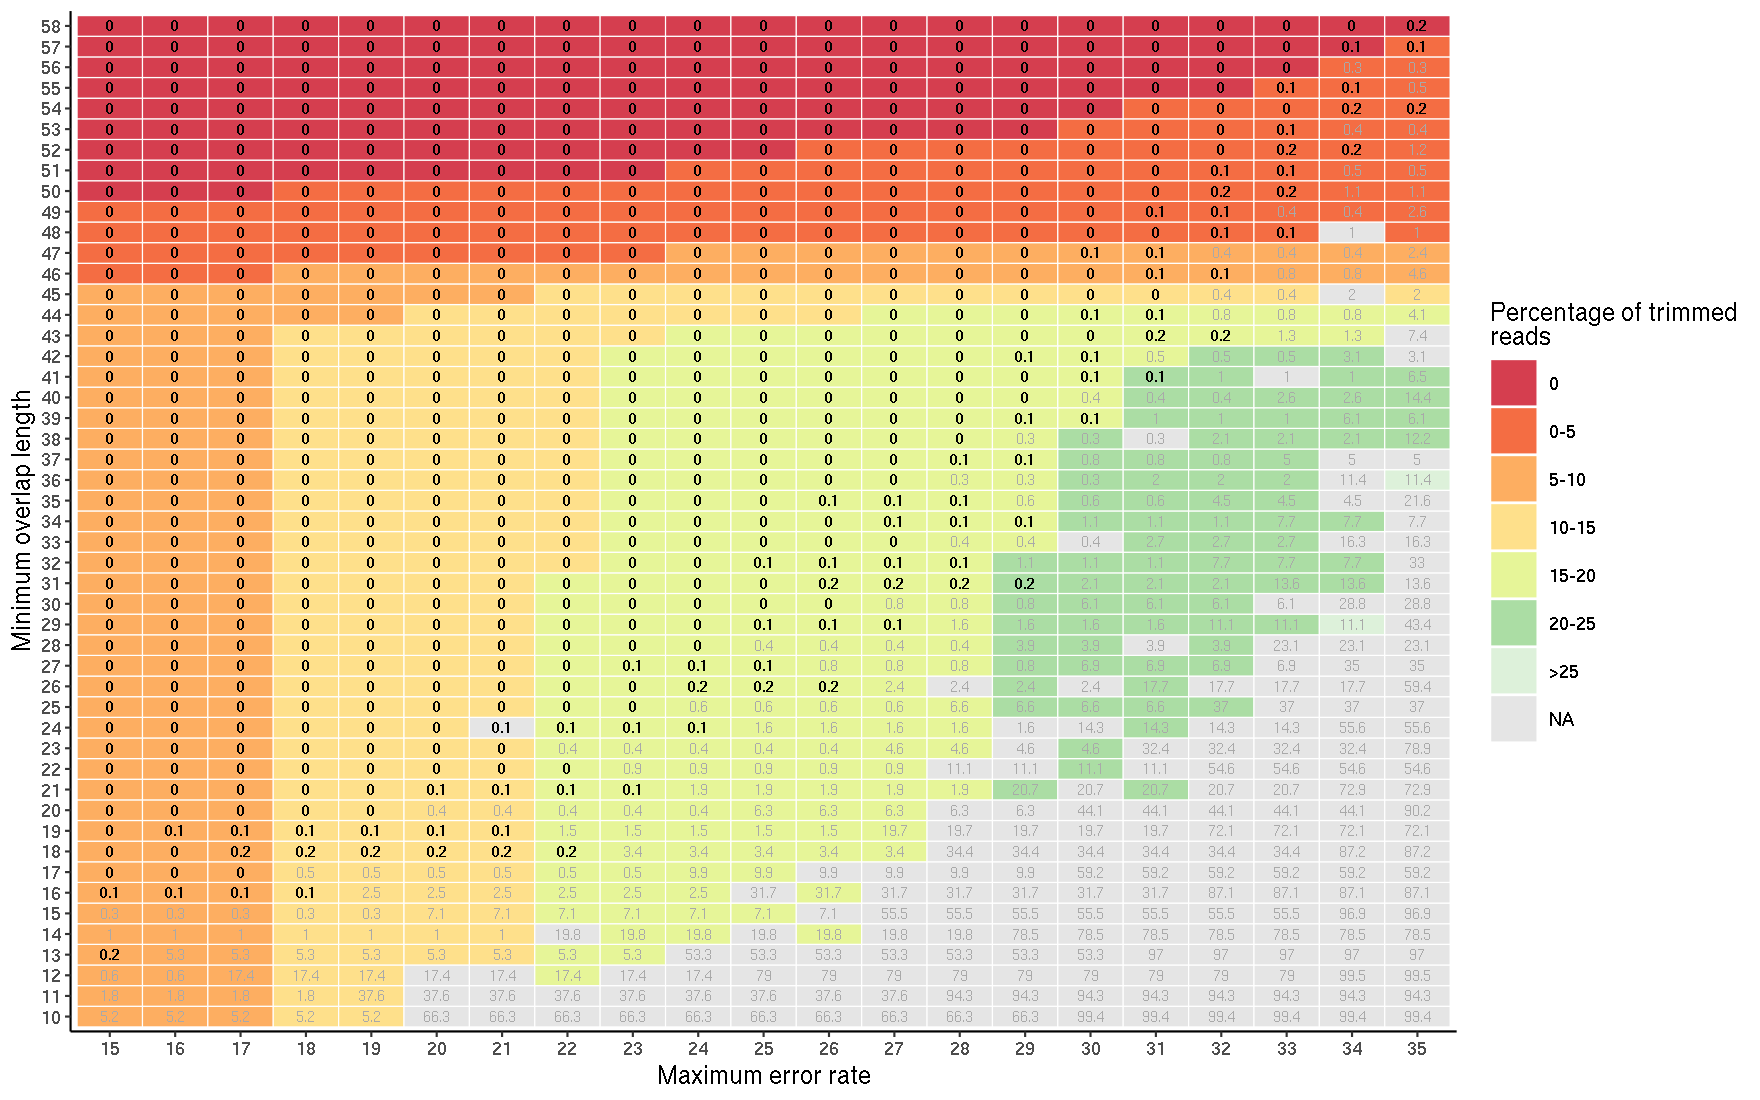

Values plotted in this chart, from the file beside it:
overlap	15	16	17	18	19	20	21	22	23	24	25	26	27	28	29	30	31	32	33	34	35
10	7.8	9.2	9.7	11.3	12.2	NA	NA	NA	NA	NA	NA	NA	NA	NA	NA	NA	NA	NA	NA	NA	NA
11	7.8	9.2	9.7	11.3	12.1	NA	NA	NA	NA	NA	NA	NA	NA	NA	NA	NA	NA	NA	NA	NA	NA
12	7.8	9.1	9.7	11.3	12	NA	NA	15.4	NA	NA	NA	NA	NA	NA	NA	NA	NA	NA	NA	NA	NA
13	7.8	9.1	9.7	11.3	12	13.7	14.4	15.4	16.3	NA	NA	NA	NA	NA	NA	NA	NA	NA	NA	NA	NA
14	7.8	9.1	9.6	11.3	12	13.7	14.4	NA	16.2	17.4	NA	18.7	NA	NA	NA	NA	NA	NA	NA	NA	NA
15	7.8	9.1	9.6	11.3	12	13.7	14.4	15.4	16.2	17.3	18.1	NA	NA	NA	NA	NA	NA	NA	NA	NA	NA
16	7.7	9.1	9.6	11.2	12	13.6	14.3	15.3	16.2	17.3	NA	18.6	NA	NA	NA	NA	NA	NA	NA	NA	NA
17	7.7	9.1	9.6	11.2	12	13.6	14.3	15.3	16.2	17.3	18	NA	NA	NA	NA	NA	NA	NA	NA	NA	NA
18	7.7	9.1	9.6	11.2	11.9	13.6	14.3	15.3	16.1	17.2	18	18.5	19.3	NA	NA	NA	NA	NA	NA	NA	NA
19	7.7	9	9.5	11.2	11.9	13.6	14.3	15.3	16.1	17.2	17.9	18.5	19.2	NA	NA	NA	NA	NA	NA	NA	NA
20	7.7	9	9.5	11.2	11.9	13.5	14.2	15.2	16.1	17.2	17.9	18.5	19.2	NA	NA	NA	NA	NA	NA	NA	NA
21	7.6	9	9.5	11.1	11.8	13.5	14.2	15.2	16	17.1	17.8	18.4	19.1	19.8	20.3	NA	21.2	NA	NA	NA	NA
22	7.6	8.9	9.5	11.1	11.8	13.5	14.2	15.1	16	17.1	17.8	18.4	19	NA	NA	20.6	NA	NA	NA	NA	NA
23	7.6	8.9	9.5	11.1	11.8	13.5	14.2	15.1	16	17.1	17.8	18.3	19	19.7	NA	20.6	NA	NA	NA	NA	NA
24	7.6	8.9	9.4	11.1	11.8	13.4	NA	15.1	15.9	17	17.8	18.3	19	19.7	NA	NA	21	NA	NA	NA	NA
25	7.6	8.9	9.4	11	11.8	13.4	14.1	15.1	15.9	17	17.7	18.3	19	19.7	20.2	20.5	21	21.4	NA	NA	NA
26	7.6	8.9	9.4	11	11.7	13.4	14.1	15	15.9	17	17.7	18.2	18.9	NA	20.1	NA	20.9	NA	NA	NA	NA
27	7.5	8.9	9.4	11	11.7	13.4	14.1	15	15.8	16.9	17.7	18.2	18.9	19.6	20.1	20.5	20.9	21.3	NA	NA	NA
28	7.5	8.9	9.4	11	11.7	13.3	14	15	15.8	16.9	17.6	18.2	18.9	19.5	20.1	20.4	NA	21.3	NA	NA	NA
29	7.5	8.8	9.4	11	11.7	13.3	14	15	15.8	16.9	17.6	18.2	18.9	19.5	20	20.4	20.8	21.3	21.5	21.8	NA
30	7.5	8.8	9.3	11	11.7	13.3	14	15	15.8	16.9	17.6	18.1	18.8	19.5	20	20.4	20.8	21.2	NA	NA	NA
31	7.5	8.8	9.3	11	11.7	13.3	14	15	15.8	16.9	17.6	18.1	18.8	19.5	20	20.4	20.8	21.2	21.5	21.7	NA
32	7.5	8.8	9.3	10.9	11.7	13.3	14	14.9	15.7	16.8	17.6	18.1	18.8	19.4	20	20.3	20.7	21.1	21.4	21.6	NA
33	7.5	8.8	9.3	10.9	11.6	13.3	14	14.9	15.7	16.8	17.5	18.1	18.8	19.4	19.9	NA	20.7	21.1	21.4	NA	NA
34	7.5	8.8	9.3	10.9	11.6	13.2	13.9	14.9	15.7	16.8	17.5	18	18.7	19.4	19.9	20.3	20.7	21.1	21.3	21.5	NA
35	7.5	8.8	9.3	10.9	11.6	13.2	13.9	14.9	15.7	16.8	17.5	18	18.7	19.3	19.9	20.2	20.6	21	21.3	NA	NA
36	7.5	8.8	9.3	10.9	11.6	13.2	13.9	14.8	15.7	16.7	17.4	18	18.7	19.3	19.8	20.2	20.6	21	21.2	NA	21.8
37	7.4	8.8	9.3	10.9	11.6	13.2	13.9	14.8	15.6	16.7	17.4	17.9	18.6	19.2	19.7	20.1	20.4	20.8	21.1	NA	NA
38	7.4	8.8	9.2	10.9	11.6	13.2	13.8	14.8	15.6	16.7	17.3	17.9	18.5	19.2	19.7	20	NA	20.8	21	21.2	21.5
39	7.4	8.7	9.2	10.8	11.5	13.1	13.8	14.8	15.5	16.6	17.3	17.8	18.5	19.1	19.6	19.9	20.3	20.6	20.9	21	21.3
40	7.4	8.7	9.2	10.8	11.5	13.1	13.8	14.7	15.5	16.5	17.2	17.7	18.4	19	19.5	19.8	20.2	20.5	20.8	20.9	21.2
41	7.4	8.7	9.2	10.7	11.4	13	13.7	14.6	15.4	16.4	17.1	17.6	18.2	18.8	19.3	19.6	20	20.3	NA	20.7	21
42	7.3	8.6	9.1	10.6	11.3	12.8	13.5	14.4	15.2	16.2	16.8	17.4	18	18.6	19	19.3	19.7	20	20.2	20.4	NA
43	7	8.2	8.6	10.1	10.8	12.2	12.9	13.7	14.4	15.4	16	16.5	17	17.6	18	18.3	18.6	19	19.2	19.3	NA
44	6.4	7.7	7.8	9.3	9.7	11.1	11.5	12.2	13	13.6	14.2	14.5	15	15.4	15.8	16.1	16.3	16.6	16.7	16.8	17
45	5.5	6.5	6.6	8.1	8.2	9.6	9.7	10.4	11	11.6	12	12.3	12.8	13	13.4	13.6	13.7	14	14.1	NA	14.4
46	3.7	4.1	4.2	5.1	5.2	6	6.1	6.9	7	7.6	7.7	7.9	8.2	8.4	8.6	8.8	9	9.1	9.2	9.2	9.4
47	2.9	2.9	2.9	3.5	3.6	4.1	4.2	4.6	4.7	5	5.1	5.4	5.4	5.6	5.7	5.8	5.9	6	6	6	6.1
48	0.2	0.3	0.3	0.4	0.4	0.4	0.5	0.5	0.6	0.6	0.7	0.7	0.7	0.8	0.8	0.8	0.9	0.9	0.9	NA	0.9
49	0.1	0.1	0.1	0.2	0.2	0.2	0.2	0.3	0.3	0.3	0.4	0.4	0.4	0.4	0.4	0.5	0.5	0.5	0.5	0.5	0.5
50	0	0	0	0.1	0.1	0.1	0.1	0.1	0.1	0.1	0.1	0.1	0.1	0.2	0.2	0.2	0.2	0.2	0.2	0.2	0.2
51	0	0	0	0	0	0	0	0	0	0.1	0.1	0.1	0.1	0.1	0.1	0.1	0.1	0.1	0.1	0.1	0.1
52	0	0	0	0	0	0	0	0	0	0	0	0.1	0.1	0.1	0.1	0.1	0.1	0.1	0.1	0.1	0.1
53	0	0	0	0	0	0	0	0	0	0	0	0	0	0	0	0.1	0.1	0.1	0.1	0.1	0.1
54	0	0	0	0	0	0	0	0	0	0	0	0	0	0	0	0	0.1	0.1	0.1	0.1	0.1
55	0	0	0	0	0	0	0	0	0	0	0	0	0	0	0	0	0	0	0.1	0.1	0.1
56	0	0	0	0	0	0	0	0	0	0	0	0	0	0	0	0	0	0	0	0.1	0.1
57	0	0	0	0	0	0	0	0	0	0	0	0	0	0	0	0	0	0	0	0	0.1
58	0	0	0	0	0	0	0	0	0	0	0	0	0	0	0	0	0	0	0	0	0
